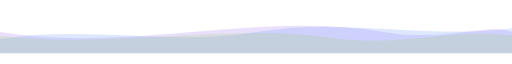
t = 0.00 s
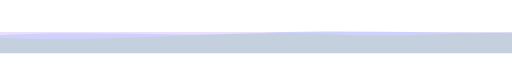
t = 1.50 s
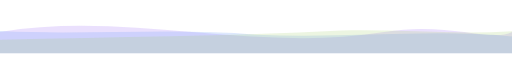
t = 3.00 s
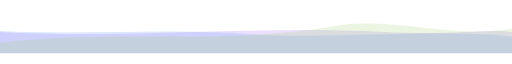
t = 5.00 s
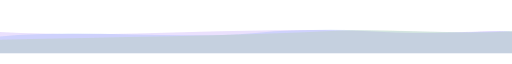
t = 7.00 s
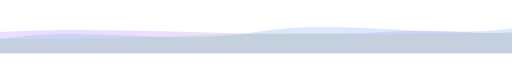
t = 8.00 s

The animated SVG that drew these frames (rendered in a browser with its animation timeline set to each time). Animation: 3 SMIL elements (animate=3); one cycle of 10.00 s, repeats indefinitely.

<svg xmlns="http://www.w3.org/2000/svg" viewBox="0 0 1440 120" width="100%" height="120">
  <path fill="#bb9af7" fill-opacity="0.3">
    <animate attributeName="d" dur="6s" repeatCount="indefinite"
      values="M0,60 C360,120 720,0 1080,60 C1260,90 1380,30 1440,60 L1440,120 L0,120 Z;
              M0,60 C360,0 720,120 1080,60 C1260,30 1380,90 1440,60 L1440,120 L0,120 Z;
              M0,60 C360,120 720,0 1080,60 C1260,90 1380,30 1440,60 L1440,120 L0,120 Z"/>
  </path>
  <path fill="#7aa2f7" fill-opacity="0.25">
    <animate attributeName="d" dur="8s" repeatCount="indefinite"
      values="M0,80 C240,40 480,100 720,60 C960,20 1200,80 1440,50 L1440,120 L0,120 Z;
              M0,50 C240,80 480,30 720,70 C960,100 1200,40 1440,80 L1440,120 L0,120 Z;
              M0,80 C240,40 480,100 720,60 C960,20 1200,80 1440,50 L1440,120 L0,120 Z"/>
  </path>
  <path fill="#9ece6a" fill-opacity="0.2">
    <animate attributeName="d" dur="10s" repeatCount="indefinite"
      values="M0,70 C320,110 640,30 960,80 C1120,100 1280,50 1440,70 L1440,120 L0,120 Z;
              M0,90 C320,50 640,100 960,40 C1120,20 1280,80 1440,50 L1440,120 L0,120 Z;
              M0,70 C320,110 640,30 960,80 C1120,100 1280,50 1440,70 L1440,120 L0,120 Z"/>
  </path>
</svg>
